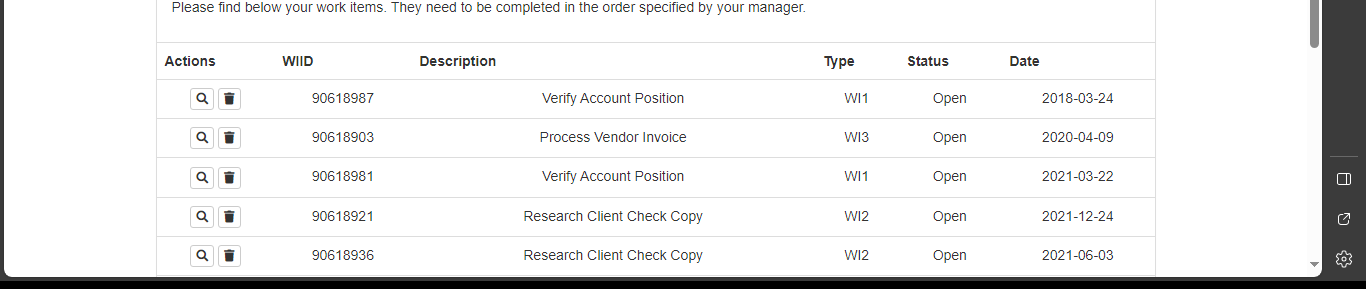
Task: Processo em Branco
Workflow: Acme_ExtrairDados

Step 1: get-text from the table in window 'ACME System 1 - Work Items' (msedge.exe)
